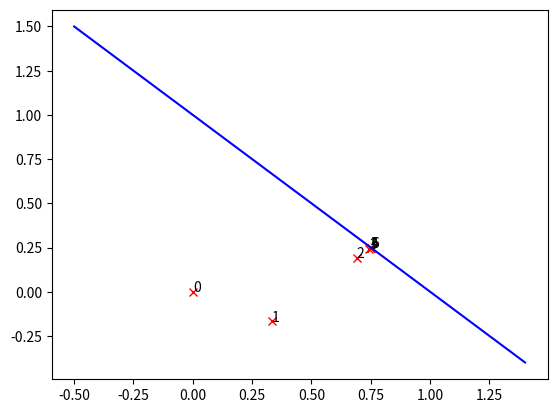

This chart was generated by the following Python code: (Note: this script raises an exception after producing the figure.)
def f_constrained(x):
    return x[0]**2+x[1]**2+x[0]+2*x[1], [], [x[0]+x[1]-1]

def alpha(x,f): # define penalty function
    (_,ieq,eq) = f(x)
    return sum([min([0,ieq_j])**2 for ieq_j in ieq])\
+sum([eq_k**2 for eq_k in eq])

def penalized_function(x,f,r): # combine objective and penalty functions
    return f(x)[0] + r*alpha(x,f)

start = [0,0] # starting point

import numpy as np
from scipy.optimize import minimize
r = 1 # initialize penalty parameter
x_old = np.array([float('inf')]*2)
x_new = start
steps = []
while np.linalg.norm(x_new-x_old)>0.0001: # stopping rule where the difference in the variable space is monitored
    x_old = x_new
    res = minimize(lambda x:penalized_function(x,f_constrained,r),
               x_old,method='Nelder-Mead') # solve penalty problems by using Nelder Mead from scipy.optimize 
    x_new = np.array(res.x)
    steps.append(list(x_new))
#    r = r+1 # update penalty parameter; increase it with the penalty function
    r = 10*r 
print(x_new, r) # print final solution and the final value of r
print(len(steps)) # print number of steps

import matplotlib.pyplot as plt
import numpy as np

# plot steps
def plot_2d_steps2(steps,start,interval):
    myvec = np.array([start]+steps).transpose()
    plt.plot(myvec[0,],myvec[1,],'rx')
    for label,x,y in zip([str(i) for i in range(len(steps)+1)],myvec[0,],myvec[1,]):
        plt.annotate(label,xy = (x, y))
    # plot constraint
    z = np.arange(interval[0],interval[1],0.1)
    l = len(z)
    con = [1.0-z[i] for i in range(l)]
    plt.plot(z,con,'b-')
    return plt

interval = [-0.5,1.5]
plot_2d_steps2(steps,start,interval).show()

# Give slack for the equality constraint and convert it into two inequality constraints.
# In this way, there are solutions inside the feasible region. Reduce slack when optimization progresses.
def f_constrained_approx(x,epsilon):
    return x[0]**2+x[1]**2+x[0]+2*x[1], [x[0]+x[1]-1+epsilon,\
                                         epsilon-(x[0]+x[1]-1)], []

# define barrier function
def beta(x,f):
    _,ieq,_ = f(x)
    try:
        value=sum([1/max([0,ieq_j]) for ieq_j in ieq])
    except ZeroDivisionError: # handle dividion by zero
        value = float("inf")
    return value

# combine the objective and barrier functions
def function_with_barrier(x,f,r):
    return f(x)[0]+r*beta(x,f)

start_b = [1,0] # feasible starting point

import numpy as np
import ad
from scipy.optimize import minimize

r = 1.0
epsilon = 0.1 # initial slack for constraints
x_old = np.array([float('inf')]*2)
x_new = start_b
steps_b = []
while np.linalg.norm(x_new-x_old)>0.0001:
    x_old = x_new
    g = lambda x: function_with_barrier(x,\
               lambda y: f_constrained_approx(y,epsilon),r)
#    res = minimize(g,x_old,method='Nelder-Mead')
    res = minimize(g,x_old,method='Newton-CG',jac=ad.gh(g)[0],\
                   hess=ad.gh(g)[1])
    x_new = res.x
    steps_b.append(list(x_new))
    r=r/2 # reduce penalty parameter
    epsilon = epsilon/2 # reduce slack
    print(x_new, f_constrained_approx(x_new,epsilon)[0], epsilon, r)

interval = [0.6,1.2]
plot_2d_steps2(steps_b,start_b,interval).show()

import numpy as np
def project_vector(A,vector):
    #convert A into a matrix
    A_matrix = np.matrix(A)
    #construct the "first row" of the matrix [[I,A^T],[A,0]]
    left_matrix_first_row = np.concatenate((np.identity(len(vector)),A_matrix.transpose()), axis=1)
    #construct the "second row" of the matrix
    left_matrix_second_row = np.concatenate((A_matrix,np.matrix(np.zeros([len(A),len(A)]))), axis=1)
    #combine the whole matrix by combining the rows
    left_matrix = np.concatenate((left_matrix_first_row,left_matrix_second_row),axis = 0)
    #Solve the system of linear equalities from the previous page
    return np.linalg.solve(left_matrix, \
                           np.concatenate((np.matrix(vector).transpose(),\
                                           np.zeros([len(A),1])),axis=0))[:len(vector)]         

import numpy as np
import ad
def projected_gradient_method(f,A,start,step,precision):
    f_old = float('Inf')
    x = np.array(start)
    steps_p = []
    f_new = f(x)
    while abs(f_old-f_new)>precision:
        f_old = f_new
        gradient = ad.gh(f)[0](x)
        grad_proj = project_vector(A,[-i for i in gradient])#The only changes to steepest..
        grad_proj = np.array(grad_proj.transpose())[0] #... descent are here!
        print(grad_proj)
        x = x+grad_proj*step
        f_new = f(x)
        steps_p.append(list(x))
    return x,f_new,steps_p

[x,f,s] = projected_gradient_method(lambda x:f_constrained(x)[0],[[1,1]],start_b\
                          ,.5,0.000001)
print(x)

plot_2d_steps2(s,start_b,interval).show()

# Subroutine to check whether a given solution x satisfies the stationary rule with given tolerance.
# In the equations above, we have l = 2x1 + 1 = 2x2 + 2. Multiplier l can thus have any real value.
def check_KKT_eqc(x,tol):
    l = 2*x[0]+1 # first equation above
    print(2*x[1]+2-l)
    if abs(2*x[1]+2-l)<=tol:
        return True
    return False

check_KKT_eqc([1.0,0.0],0.000001)
check_KKT_eqc([0.8,0.2],0.000001)
check_KKT_eqc([0.74998093,0.24998093],0.000001)
check_KKT_eqc([0.75,0.25],0.000001)